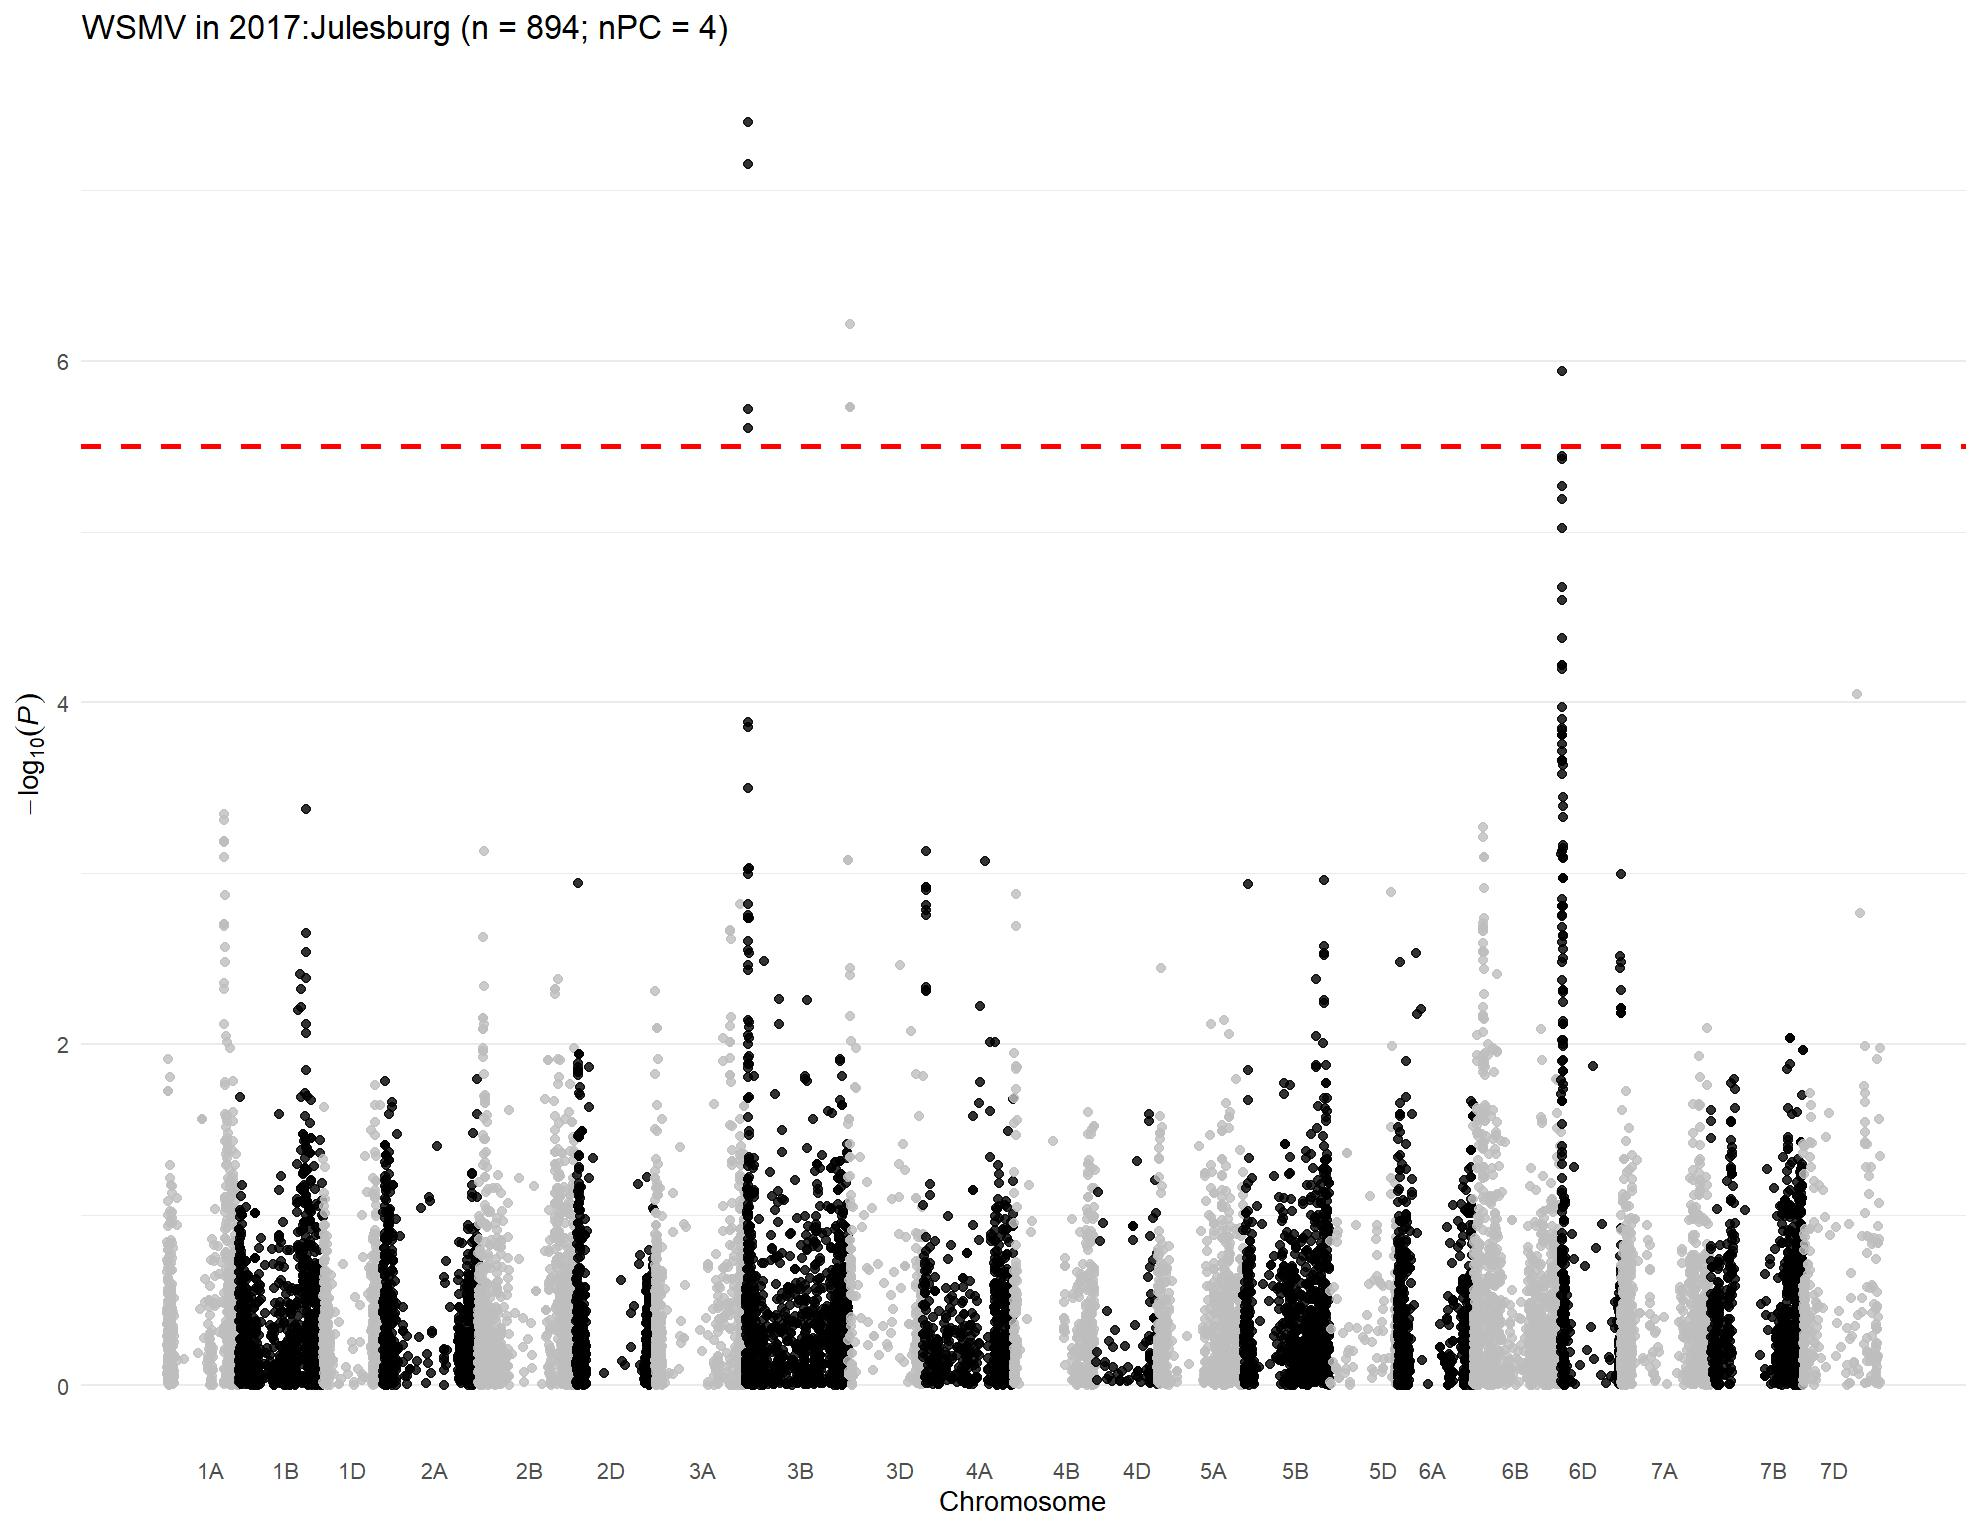

Values plotted in this chart, from the file beside it:
, trait, chr, chr_wheat, variant.id, snp_id, pos, n.obs, freq, MAC, Score, Score.SE, Score.Stat, Score.pval, neg_log_pval, Est, Est.SE, PVE, break_bft
1, 2017:Julesburg, 1, 1A, 1, S1A_1157687, 1157687, 656, 0.1082, 142, 19, 14.33, 1.326, 0.1848, 0.7332, 0.09255, 0.0698, 0.002701, 0
2, 2017:Julesburg, 1, 1A, 2, S1A_1195489, 1195489, 656, 0.6479, 462, -6.689, 23.58, -0.2837, 0.7767, 0.1098, -0.01203, 0.04241, 0.0001236, 0
3, 2017:Julesburg, 1, 1A, 3, S1A_1933199, 1933199, 656, 0.7812, 287, -10.19, 18.3, -0.557, 0.5775, 0.2385, -0.03044, 0.05465, 0.0004767, 0
4, 2017:Julesburg, 1, 1A, 4, S1A_1933228, 1933228, 656, 0.7812, 287, -10.19, 18.3, -0.557, 0.5775, 0.2385, -0.03044, 0.05465, 0.0004767, 0
5, 2017:Julesburg, 1, 1A, 6, S1A_3181865, 3181865, 656, 0.7957, 268, -3.429, 17.58, -0.195, 0.8454, 0.07295, -0.01109, 0.05688, 5.84278752140714e-05, 0
6, 2017:Julesburg, 1, 1A, 7, S1A_4781815, 4781815, 656, 0.141, 185, -12.26, 15.79, -0.7764, 0.4375, 0.359, -0.04917, 0.06334, 0.000926, 0
7, 2017:Julesburg, 1, 1A, 8, S1A_4929734, 4929734, 656, 0.2683, 352, -14.09, 21.55, -0.6538, 0.5132, 0.2897, -0.03034, 0.04641, 0.0006566, 0
8, 2017:Julesburg, 1, 1A, 10, S1A_4968173, 4968173, 656, 0.3598, 472, -16.49, 21.34, -0.7725, 0.4398, 0.3568, -0.0362, 0.04685, 0.0009168, 0
9, 2017:Julesburg, 1, 1A, 11, S1A_5197982, 5197982, 656, 0.1326, 174, -13.54, 15.26, -0.8874, 0.3749, 0.4261, -0.05816, 0.06554, 0.00121, 0
10, 2017:Julesburg, 1, 1A, 12, S1A_5198010, 5198010, 656, 0.1326, 174, -13.54, 15.26, -0.8874, 0.3749, 0.4261, -0.05816, 0.06554, 0.00121, 0
11, 2017:Julesburg, 1, 1A, 13, S1A_5243796, 5243796, 656, 0.141, 185, -23.46, 16.09, -1.458, 0.1448, 0.8391, -0.0906, 0.06214, 0.003265, 0
12, 2017:Julesburg, 1, 1A, 14, S1A_5243818, 5243818, 656, 0.1357, 178, -14.45, 15.66, -0.9227, 0.3561, 0.4484, -0.05892, 0.06385, 0.001308, 0
13, 2017:Julesburg, 1, 1A, 15, S1A_5915099, 5915099, 656, 0.2805, 368, 24.83, 20.07, 1.237, 0.216, 0.6656, 0.06165, 0.04983, 0.002351, 0
14, 2017:Julesburg, 1, 1A, 16, S1A_6190910, 6190910, 656, 0.0747, 98, -2.351, 13.56, -0.1734, 0.8623, 0.06433, -0.01279, 0.07376, 4.61995011801205e-05, 0
15, 2017:Julesburg, 1, 1A, 18, S1A_8082355, 8082355, 656, 0.0564, 74, 11.7, 12.23, 0.9571, 0.3385, 0.4704, 0.07828, 0.08178, 0.001407, 0
16, 2017:Julesburg, 1, 1A, 19, S1A_8561584, 8561584, 656, 0.3529, 463, -6.284, 20.46, -0.3071, 0.7588, 0.1199, -0.01501, 0.04887, 0.0001449, 0
17, 2017:Julesburg, 1, 1A, 20, S1A_8616489, 8616489, 656, 0.7363, 346, -7.511, 19.2, -0.3911, 0.6957, 0.1576, -0.02036, 0.05207, 0.0002349, 0
18, 2017:Julesburg, 1, 1A, 21, S1A_8619460, 8619460, 656, 0.3476, 456, -14.49, 22.29, -0.6503, 0.5155, 0.2878, -0.02918, 0.04487, 0.0006496, 0
19, 2017:Julesburg, 1, 1A, 22, S1A_8997884, 8997884, 656, 0.1189, 156, 2.093, 15.56, 0.1345, 0.893, 0.04914, 0.008641, 0.06425, 2.77842789929093e-05, 0
20, 2017:Julesburg, 1, 1A, 23, S1A_9136957, 9136957, 656, 0.1006, 132, 12.48, 14.95, 0.8347, 0.4039, 0.3937, 0.05582, 0.06688, 0.00107, 0
21, 2017:Julesburg, 1, 1A, 24, S1A_9137012, 9137012, 656, 0.08841, 116, 9.973, 14.07, 0.709, 0.4783, 0.3203, 0.0504, 0.07109, 0.0007721, 0
22, 2017:Julesburg, 1, 1A, 25, S1A_9593887, 9593887, 656, 0.3095, 406, -23.22, 21.78, -1.066, 0.2863, 0.5431, -0.04895, 0.04591, 0.001746, 0
23, 2017:Julesburg, 1, 1A, 26, S1A_9634576, 9634576, 656, 0.2233, 293, -3.042, 18.82, -0.1617, 0.8715, 0.05971, -0.008594, 0.05315, 4.01603513663595e-05, 0
24, 2017:Julesburg, 1, 1A, 27, S1A_10055204, 10055204, 656, 0.07851, 103, -2.416, 12.61, -0.1917, 0.848, 0.07161, -0.01521, 0.07933, 5.64471545381594e-05, 0
25, 2017:Julesburg, 1, 1A, 28, S1A_10606176, 10606176, 656, 0.2386, 313, 1.565, 19.64, 0.07971, 0.9365, 0.02851, 0.004059, 0.05092, 9.76027769597484e-06, 0
26, 2017:Julesburg, 1, 1A, 29, S1A_10606184, 10606184, 656, 0.2553, 335, 6.033, 20.31, 0.2971, 0.7664, 0.1155, 0.01463, 0.04924, 0.0001356, 0
27, 2017:Julesburg, 1, 1A, 30, S1A_10606210, 10606210, 656, 0.2386, 313, 1.565, 19.64, 0.07971, 0.9365, 0.02851, 0.004059, 0.05092, 9.76027769597484e-06, 0
28, 2017:Julesburg, 1, 1A, 31, S1A_10935582, 10935582, 656, 0.2218, 291, -3.658, 19.02, -0.1924, 0.8475, 0.07188, -0.01012, 0.05259, 5.68403683215995e-05, 0
29, 2017:Julesburg, 1, 1A, 32, S1A_10970374, 10970374, 656, 0.2584, 339, 12.22, 20.54, 0.595, 0.5519, 0.2582, 0.02896, 0.04867, 0.0005438, 0
30, 2017:Julesburg, 1, 1A, 33, S1A_11341749, 11341749, 656, 0.3034, 398, 1.808, 20.74, 0.08717, 0.9305, 0.03127, 0.004204, 0.04822, 1.16712004743855e-05, 0
31, 2017:Julesburg, 1, 1A, 34, S1A_11341756, 11341756, 656, 0.1113, 146, 7.458, 15.02, 0.4967, 0.6194, 0.208, 0.03308, 0.0666, 0.000379, 0
32, 2017:Julesburg, 1, 1A, 35, S1A_11343021, 11343021, 656, 0.1692, 222, -5.505, 16.7, -0.3296, 0.7417, 0.1298, -0.01974, 0.05988, 0.0001669, 0
33, 2017:Julesburg, 1, 1A, 36, S1A_11504784, 11504784, 656, 0.1471, 193, 1.923, 14.9, 0.1291, 0.8973, 0.04706, 0.008663, 0.06711, 2.55924615628463e-05, 0
34, 2017:Julesburg, 1, 1A, 38, S1A_11579702, 11579702, 656, 0.1601, 210, -6.721, 17.88, -0.376, 0.7069, 0.1506, -0.02103, 0.05593, 0.0002171, 0
35, 2017:Julesburg, 1, 1A, 39, S1A_11579708, 11579708, 656, 0.1181, 155, 7.897, 15.35, 0.5145, 0.6069, 0.2169, 0.03352, 0.06515, 0.0004066, 0
36, 2017:Julesburg, 1, 1A, 40, S1A_11579715, 11579715, 656, 0.1181, 155, 7.897, 15.35, 0.5145, 0.6069, 0.2169, 0.03352, 0.06515, 0.0004066, 0
37, 2017:Julesburg, 1, 1A, 41, S1A_11583220, 11583220, 656, 0.1578, 207, 1.706, 16.17, 0.1055, 0.916, 0.03813, 0.006527, 0.06185, 1.71087580390397e-05, 0
38, 2017:Julesburg, 1, 1A, 42, S1A_11585247, 11585247, 656, 0.1707, 224, 5.097, 16.72, 0.3049, 0.7605, 0.1189, 0.01824, 0.05982, 0.0001428, 0
39, 2017:Julesburg, 1, 1A, 43, S1A_11592514, 11592514, 656, 0.186, 244, 4.91, 17.4, 0.2821, 0.7779, 0.1091, 0.01621, 0.05746, 0.0001222, 0
40, 2017:Julesburg, 1, 1A, 44, S1A_11774650, 11774650, 656, 0.1105, 145, 19.52, 15, 1.301, 0.1932, 0.714, 0.08674, 0.06666, 0.002601, 0
41, 2017:Julesburg, 1, 1A, 45, S1A_11774661, 11774661, 656, 0.2454, 322, 17.66, 19.32, 0.9142, 0.3606, 0.443, 0.04732, 0.05176, 0.001284, 0
42, 2017:Julesburg, 1, 1A, 46, S1A_11774667, 11774667, 656, 0.1334, 175, 0.5512, 14.54, 0.0379, 0.9698, 0.01333, 0.002607, 0.06877, 2.20690537604241e-06, 0
43, 2017:Julesburg, 1, 1A, 47, S1A_11790356, 11790356, 656, 0.154, 202, -6.05, 15.85, -0.3816, 0.7027, 0.1532, -0.02407, 0.06308, 0.0002237, 0
44, 2017:Julesburg, 1, 1A, 48, S1A_11790370, 11790370, 656, 0.2797, 367, 17.89, 20.18, 0.8868, 0.3752, 0.4257, 0.04394, 0.04955, 0.001208, 0
45, 2017:Julesburg, 1, 1A, 49, S1A_11790390, 11790390, 656, 0.1159, 152, 18.33, 15.75, 1.163, 0.2447, 0.6114, 0.07385, 0.06348, 0.002079, 0
46, 2017:Julesburg, 1, 1A, 50, S1A_11790449, 11790449, 656, 0.2652, 348, -16.15, 20.01, -0.8069, 0.4197, 0.377, -0.04032, 0.04996, 0.001, 0
47, 2017:Julesburg, 1, 1A, 51, S1A_11992309, 11992309, 656, 0.1799, 236, -1.852, 16.78, -0.1104, 0.9121, 0.03995, -0.006578, 0.05959, 1.87139260943819e-05, 0
48, 2017:Julesburg, 1, 1A, 52, S1A_11994475, 11994475, 656, 0.1524, 200, 2.628, 15.72, 0.1672, 0.8672, 0.06188, 0.01064, 0.06363, 4.29502322234939e-05, 0
49, 2017:Julesburg, 1, 1A, 53, S1A_11994504, 11994504, 656, 0.1227, 161, -1.697, 16.24, -0.1045, 0.9168, 0.03773, -0.006432, 0.06156, 1.6769689617898e-05, 0
50, 2017:Julesburg, 1, 1A, 54, S1A_11994526, 11994526, 656, 0.2828, 371, 1.555, 20.23, 0.07688, 0.9387, 0.02746, 0.003801, 0.04944, 9.07802460079848e-06, 0
51, 2017:Julesburg, 1, 1A, 55, S1A_11994562, 11994562, 656, 0.189, 248, 15.85, 17.12, 0.9258, 0.3546, 0.4503, 0.05407, 0.05841, 0.001316, 0
52, 2017:Julesburg, 1, 1A, 56, S1A_12127733, 12127733, 656, 0.1723, 226, 16.5, 16.65, 0.9914, 0.3215, 0.4928, 0.05955, 0.06007, 0.00151, 0
53, 2017:Julesburg, 1, 1A, 57, S1A_12463822, 12463822, 656, 0.1082, 142, 12.38, 15.18, 0.8151, 0.415, 0.3819, 0.05368, 0.06586, 0.001021, 0
54, 2017:Julesburg, 1, 1A, 58, S1A_12595515, 12595515, 656, 0.1623, 213, 11.81, 16.44, 0.7182, 0.4726, 0.3255, 0.04368, 0.06082, 0.0007924, 0
55, 2017:Julesburg, 1, 1A, 59, S1A_12595543, 12595543, 656, 0.4931, 647, 32.17, 22.35, 1.44, 0.15, 0.824, 0.06443, 0.04475, 0.003184, 0
56, 2017:Julesburg, 1, 1A, 60, S1A_12596201, 12596201, 656, 0.109, 143, -2.919, 15.24, -0.1915, 0.8481, 0.07153, -0.01256, 0.0656, 5.63229943535323e-05, 0
57, 2017:Julesburg, 1, 1A, 61, S1A_12596204, 12596204, 656, 0.1738, 228, 18.2, 16.83, 1.081, 0.2797, 0.5533, 0.06421, 0.0594, 0.001795, 0
58, 2017:Julesburg, 1, 1A, 62, S1A_12596219, 12596219, 656, 0.1723, 226, 15.55, 16.75, 0.9286, 0.3531, 0.4521, 0.05544, 0.0597, 0.001324, 0
59, 2017:Julesburg, 1, 1A, 63, S1A_12596245, 12596245, 656, 0.1601, 210, 11.12, 16.24, 0.6849, 0.4934, 0.3068, 0.04218, 0.06158, 0.0007205, 0
60, 2017:Julesburg, 1, 1A, 64, S1A_12596255, 12596255, 656, 0.1113, 146, 3.992, 15.17, 0.2633, 0.7924, 0.1011, 0.01736, 0.06594, 0.0001065, 0
... 15,897 more rows
